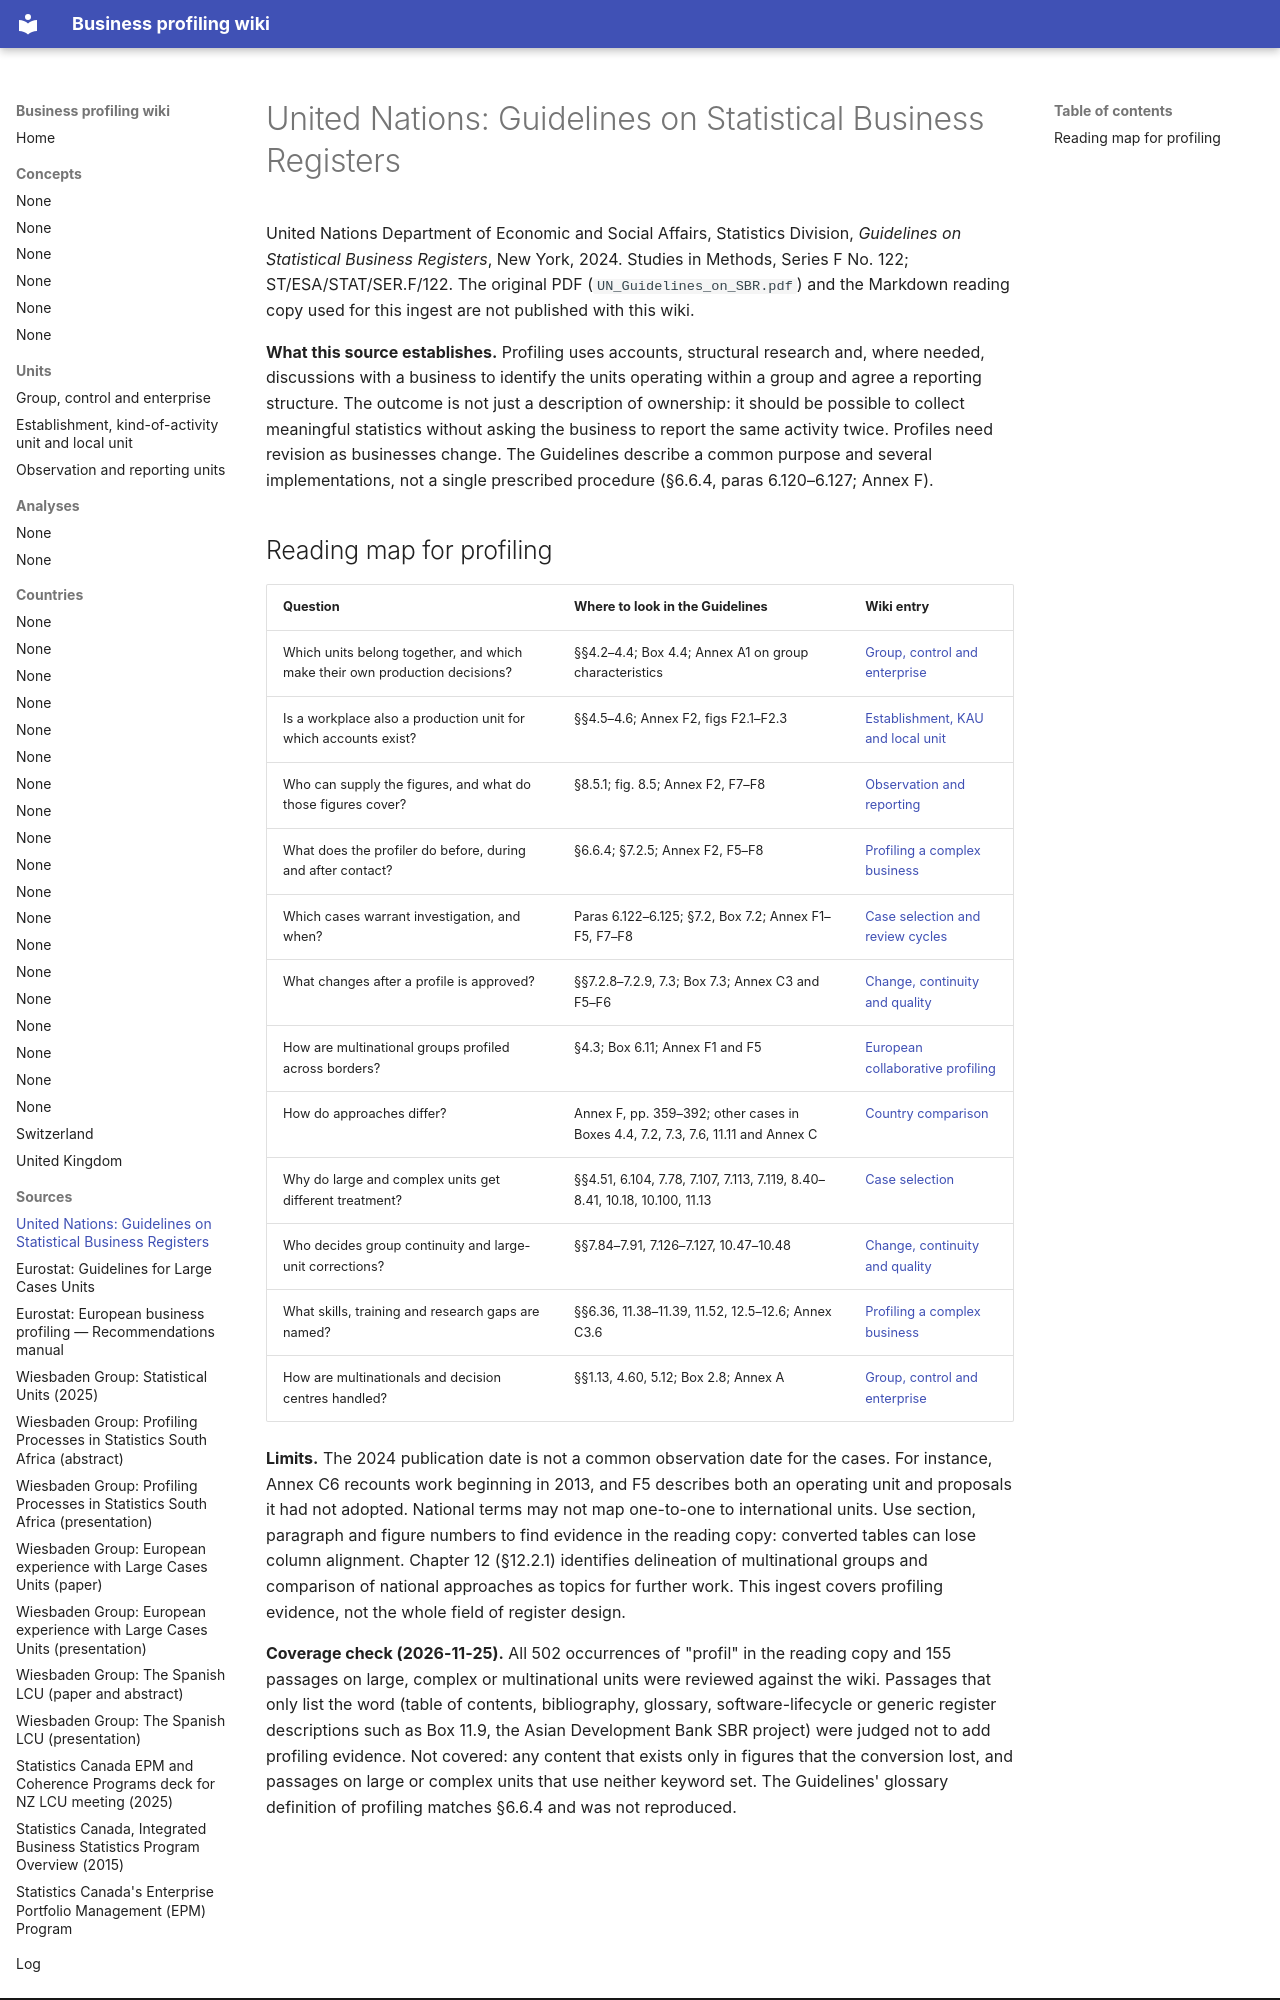

repository: justin-castillo-snz/profiling · page: sources/un-guidelines-on-sbr/index.html · generator: mkdocs

# United Nations: Guidelines on Statistical Business Registers

United Nations Department of Economic and Social Affairs, Statistics Division, *Guidelines on Statistical Business Registers*, New York, 2024. Studies in Methods, Series F No. 122; ST/ESA/STAT/SER.F/122. The original PDF (`UN_Guidelines_on_SBR.pdf`) and the Markdown reading copy used for this ingest are not published with this wiki.

**What this source establishes.** Profiling uses accounts, structural research and, where needed, discussions with a business to identify the units operating within a group and agree a reporting structure. The outcome is not just a description of ownership: it should be possible to collect meaningful statistics without asking the business to report the same activity twice. Profiles need revision as businesses change. The Guidelines describe a common purpose and several implementations, not a single prescribed procedure (§6.6.4, paras 6.120–6.127; Annex F).
